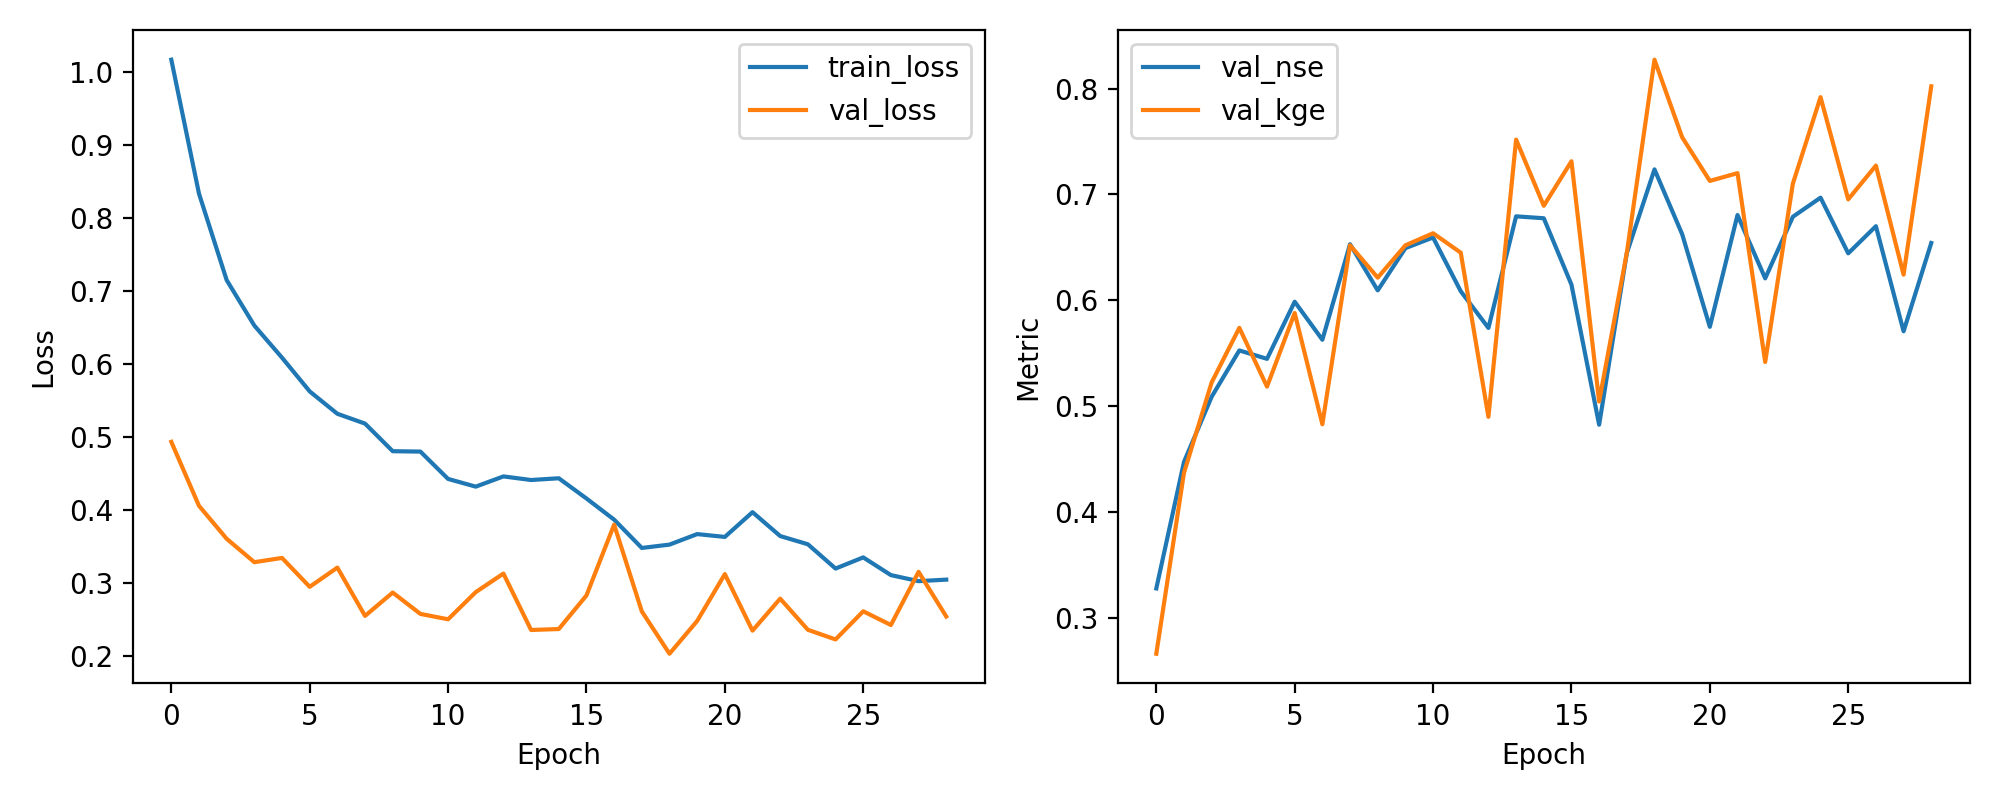

The table this chart was drawn from, first rows:
epoch, train_loss, val_loss, val_nse, val_kge
1, 1.017, 0.4931, 0.3279, 0.2662
2, 0.8332, 0.4054, 0.4474, 0.4371
3, 0.7147, 0.3603, 0.509, 0.5225
4, 0.6524, 0.3282, 0.5527, 0.574
5, 0.6084, 0.334, 0.5448, 0.5185
6, 0.5622, 0.2944, 0.5987, 0.5881
7, 0.5315, 0.3207, 0.5628, 0.483
8, 0.5181, 0.2546, 0.653, 0.652
9, 0.4802, 0.2865, 0.6094, 0.6215
10, 0.4797, 0.2573, 0.6493, 0.652
11, 0.4422, 0.2499, 0.6594, 0.6634
12, 0.4317, 0.2871, 0.6086, 0.645
13, 0.4457, 0.3126, 0.574, 0.49
14, 0.4408, 0.2352, 0.6794, 0.7518
15, 0.4431, 0.2366, 0.6776, 0.6894
16, 0.4154, 0.2826, 0.6148, 0.7314
17, 0.3864, 0.3796, 0.4826, 0.5045
18, 0.3477, 0.2607, 0.6446, 0.6448
19, 0.3522, 0.2027, 0.7237, 0.8273
20, 0.3666, 0.2476, 0.6625, 0.754
21, 0.3628, 0.3118, 0.575, 0.7128
22, 0.3967, 0.2343, 0.6806, 0.7202
23, 0.364, 0.2782, 0.6208, 0.5418
24, 0.3527, 0.2355, 0.679, 0.7103
25, 0.3194, 0.2223, 0.697, 0.7919
26, 0.3347, 0.2609, 0.6444, 0.6954
27, 0.3104, 0.2421, 0.67, 0.7273
28, 0.3022, 0.3149, 0.5708, 0.6243
29, 0.3042, 0.2537, 0.6542, 0.8022
